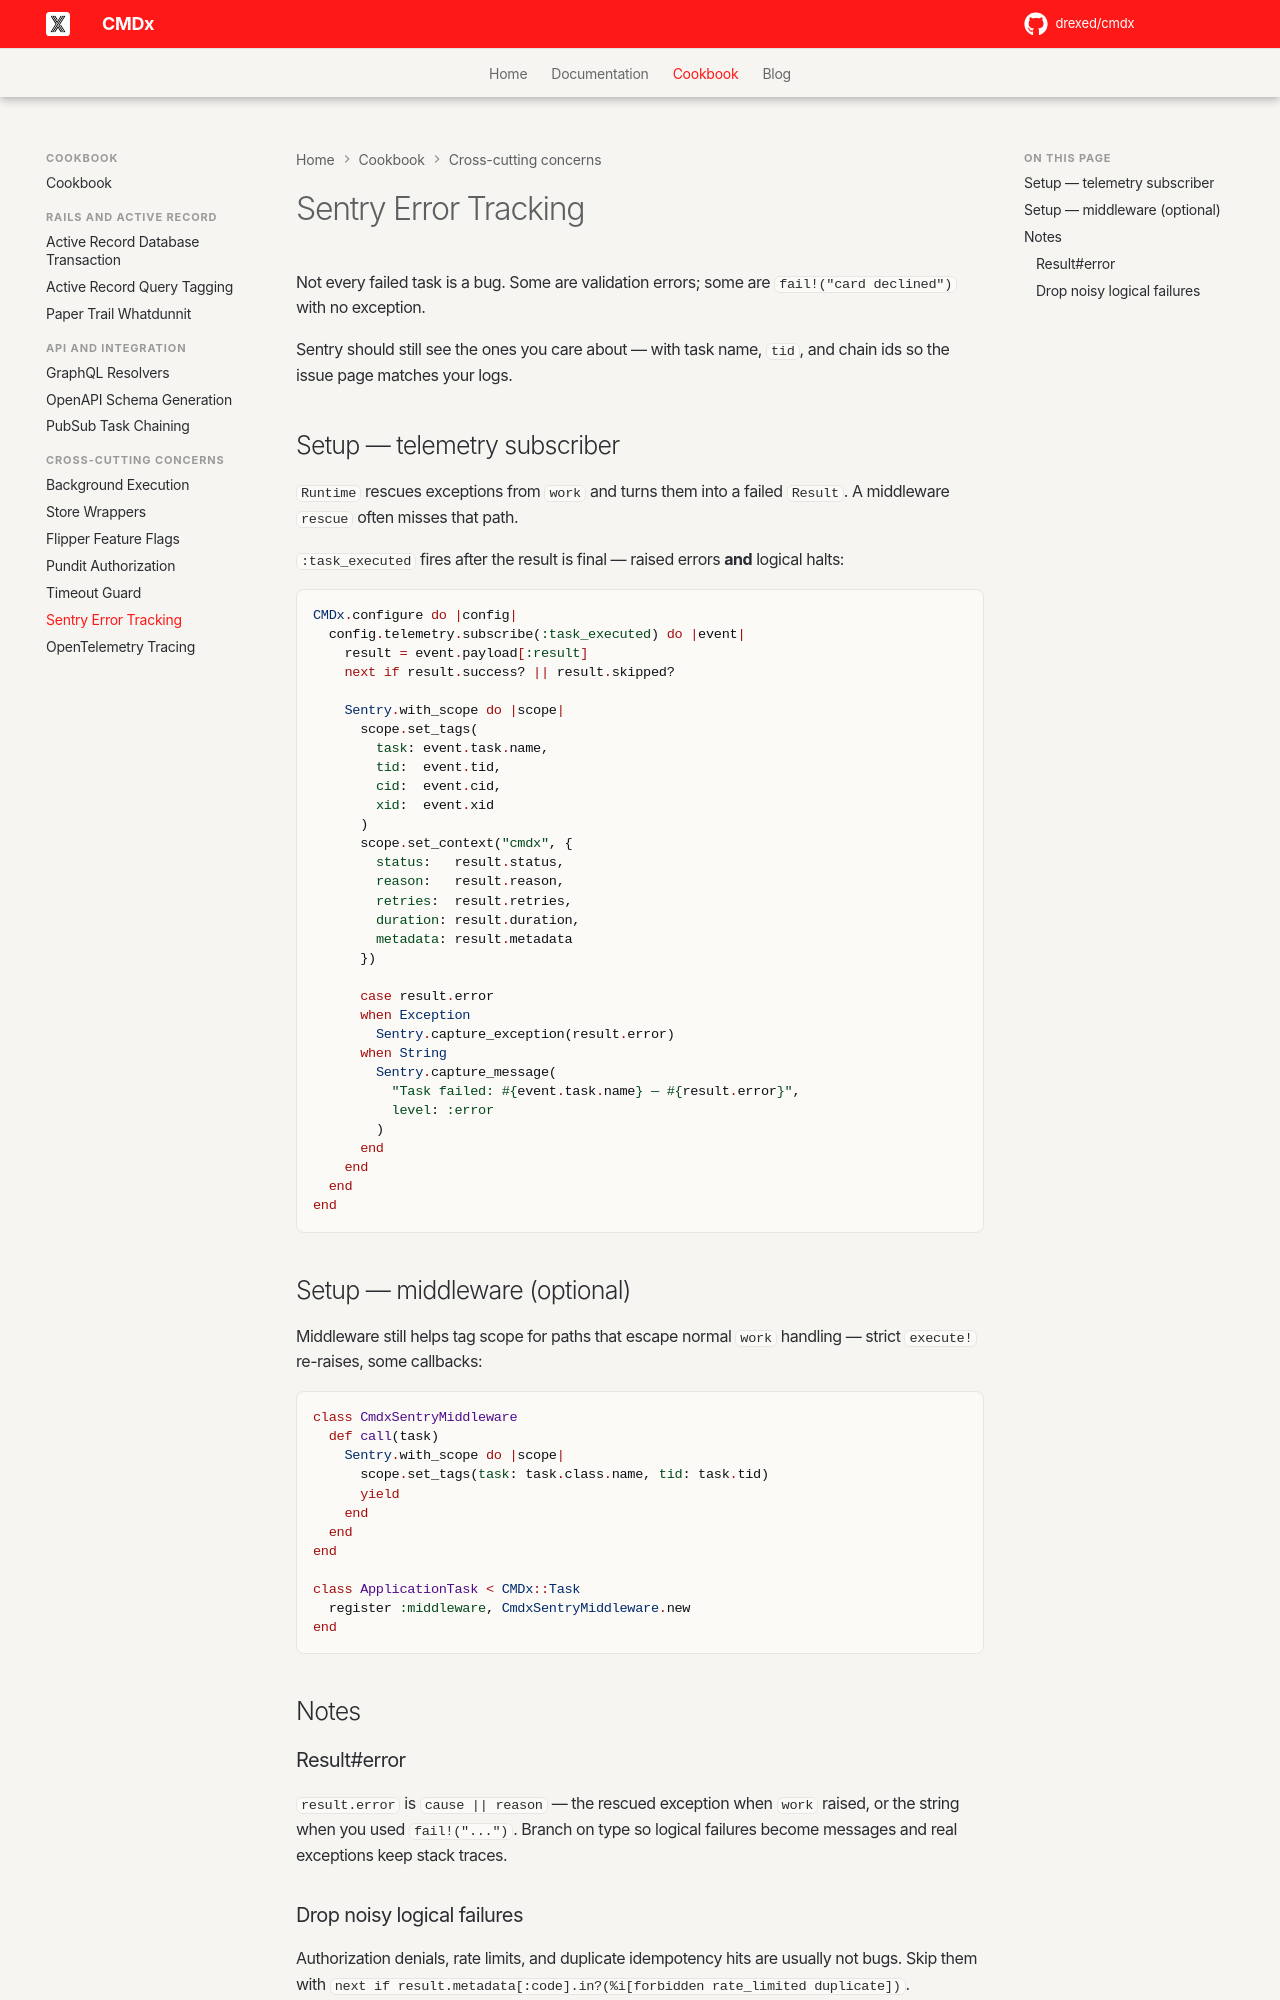

repository: drexed/cmdx · page: cookbook/sentry_error_tracking/index.html · generator: mkdocs

# Sentry Error Tracking

Not every failed task is a bug. Some are validation errors; some are `fail!("card declined")` with no exception.

Sentry should still see the ones you care about — with task name, `tid`, and chain ids so the issue page matches your logs.

## Setup — telemetry subscriber

`Runtime` rescues exceptions from `work` and turns them into a failed `Result`. A middleware `rescue` often misses that path.

`:task_executed` fires after the result is final — raised errors **and** logical halts:

```ruby
CMDx.configure do |config|
  config.telemetry.subscribe(:task_executed) do |event|
    result = event.payload[:result]
    next if result.success? || result.skipped?

    Sentry.with_scope do |scope|
      scope.set_tags(
        task: event.task.name,
        tid:  event.tid,
        cid:  event.cid,
        xid:  event.xid
      )
      scope.set_context("cmdx", {
        status:   result.status,
        reason:   result.reason,
        retries:  result.retries,
        duration: result.duration,
        metadata: result.metadata
      })

      case result.error
      when Exception
        Sentry.capture_exception(result.error)
      when String
        Sentry.capture_message(
          "Task failed: #{event.task.name} — #{result.error}",
          level: :error
        )
      end
    end
  end
end
```

## Setup — middleware (optional)

Middleware still helps tag scope for paths that escape normal `work` handling — strict `execute!` re-raises, some callbacks:

```ruby
class CmdxSentryMiddleware
  def call(task)
    Sentry.with_scope do |scope|
      scope.set_tags(task: task.class.name, tid: task.tid)
      yield
    end
  end
end

class ApplicationTask < CMDx::Task
  register :middleware, CmdxSentryMiddleware.new
end
```

## Notes

### Result#error

`result.error` is `cause || reason` — the rescued exception when `work` raised, or the string when you used `fail!("...")`. Branch on type so logical failures become messages and real exceptions keep stack traces.
